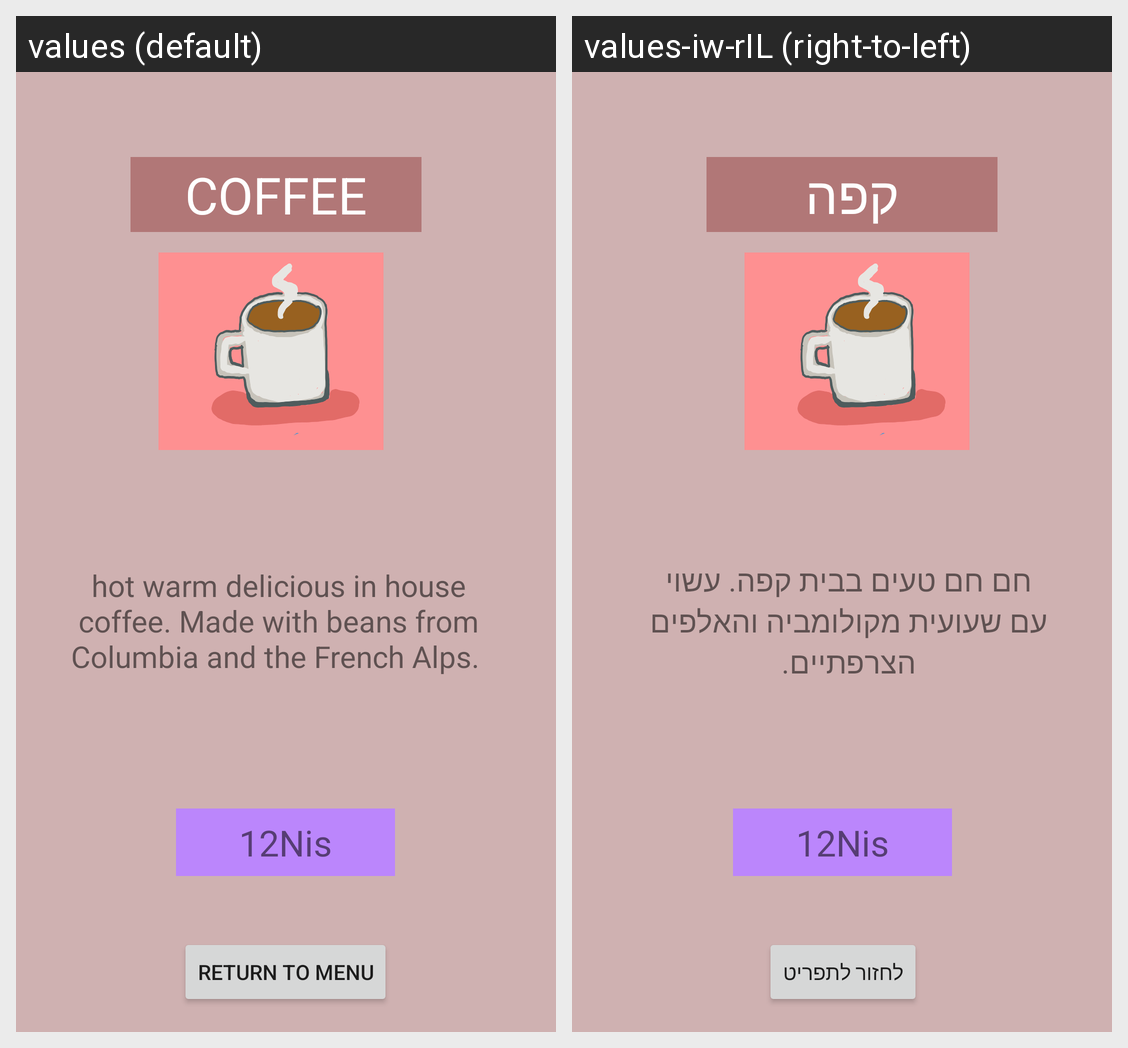

The Android screen above is rendered under two locales of the same app. Produce the string resources it draws, with the default and per-locale values.
Android screen res/layout/activity_coffeedeets.xml rendered under 2 locales, left to right: values (default), values-iw-rIL (right-to-left). Device: Nexus 5 (rendered at 1080×1920; each locale shown at half size, 540×960, under a caption strip naming it); theme Theme.BONAPP.
Strings drawn on this screen, with the default value and each locale's value (text and hints the layout hard-codes, and strings that could not be matched under every locale, appear in the picture but are not listed):

coffee
  values: Coffee
  values-iw-rIL: קפה

coffeeDes
  values: hot warm delicious in house coffee. Made with beans from Columbia and the French Alps. 
  values-iw-rIL: חם חם טעים בבית קפה. עשוי עם שעועית מקולומביה והאלפים הצרפתיים.

coffeePrice
  values: 12Nis
  values-iw-rIL: 12Nis  [not translated; the default value is used]

returnTo
  values: Return to Menu
  values-iw-rIL: לחזור לתפריט
